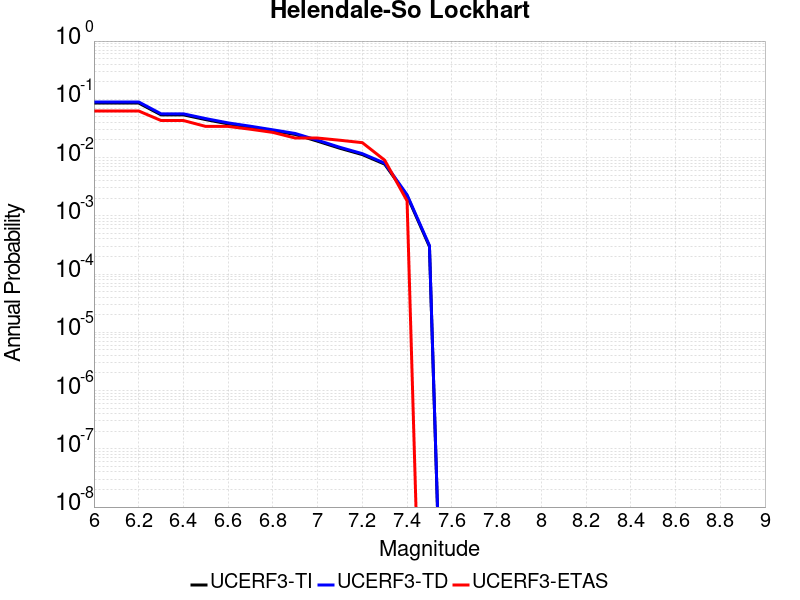

Values plotted in this chart, from the file beside it:
Magnitude, UCERF3-TI Prob, UCERF3-TD Prob, UCERF3-ETAS Prob
6.0, 0.0863, 0.09014, 0.06306
6.1, 0.0863, 0.09014, 0.06306
6.2, 0.0863, 0.09014, 0.06306
6.3, 0.05415, 0.05635, 0.04324
6.4, 0.05415, 0.05635, 0.04324
6.5, 0.04483, 0.04664, 0.03423
6.6, 0.03786, 0.03938, 0.03423
6.7, 0.03315, 0.03448, 0.03063
6.8, 0.0288, 0.02993, 0.02703
6.9, 0.02493, 0.0259, 0.02162
7.0, 0.01909, 0.01983, 0.02162
7.1, 0.01443, 0.01498, 0.01982
7.2, 0.01124, 0.01167, 0.01802
7.3, 0.007705, 0.008, 0.009009
7.4, 0.002206, 0.002294, 0.001802
7.5, 2.9707275E-4, 3.092849E-4, 0.0
